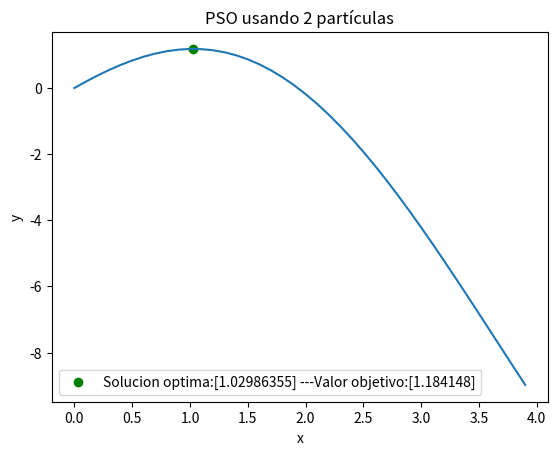
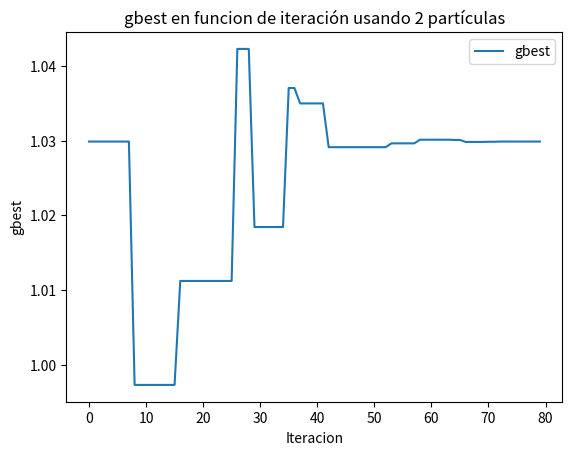
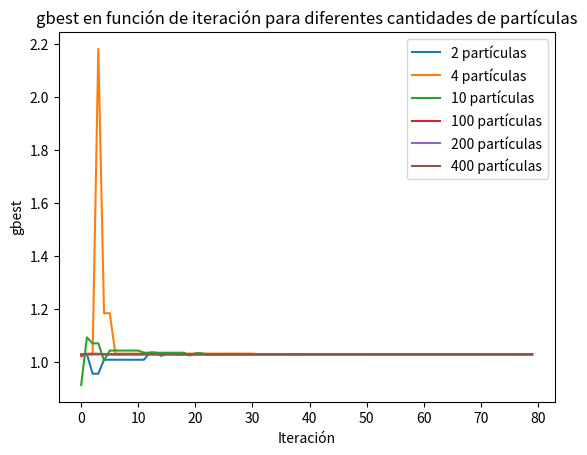

Write the Python code that produced these figures, in order.
# ..................................................................................
# algoritmo PSO que minimiza la funcion unimodal f(x) = sin(x) + sin(x^2)
# ..................................................................................

import numpy as np
import matplotlib.pyplot as plt

# funcion objetivo 
def funcion_objetivo(x):
    return 2*np.sin(x)-(x**2)/2

# funcion para encontrar PSO con numero de particulas como parametro de entrada
def pso(n_particulas):
    num_particulas = n_particulas  # numero de particulas
    dim = 1  # dimensiones
    cantidad_iteraciones = 80  # maximo numero de iteraciones
    c1 = 1  # componente cognitivo
    c2 = 2  # componente social
    w = 0.7  # factor de inercia
    limite_inf = 0  # limite inferior de busqueda
    limite_sup = 4  # limite superior de busqueda

    # inicializacion
    particulas = np.random.uniform(limite_inf, limite_sup, (num_particulas, dim))  #  posiciones iniciales de las particulas

    velocidades = np.zeros((num_particulas, dim))  # inicializacion de la matriz de velocidades en cero

    # inicializacion de pbest y gbest
    pbest = particulas.copy()  # mejores posiciones personales iniciales

    fitness_pbest = np.empty(num_particulas)  # mejores fitness personales iniciales

 
    for i in range(num_particulas):
    
        fitness_pbest[i] = funcion_objetivo(particulas[i])


    gbest = pbest[np.argmin(fitness_pbest)]  # mejor posicion global inicial
    fitness_gbest = np.min(fitness_pbest)  # fitness global inicial

    gbest_array = [] #mejor gbest
    iter = []  #iteraciones
    # busqueda
    for iteracion in range(cantidad_iteraciones):
        for i in range(num_particulas):  # iteracion sobre cada partícula
            r1, r2 = np.random.rand(), np.random.rand()  # generacion dos numeros aleatorios

            # actualizacion de la velocidad de la particula en cada dimension
            for d in range(dim):
                velocidades[i][d] = (w * velocidades[i][d] + c1 * r1 * (pbest[i][d] - particulas[i][d]) + c2 * r2 * (gbest[d] - particulas[i][d]))

            for d in range(dim):
                particulas[i][d] = particulas[i][d] + velocidades[i][d]  # cctualizacion de la posicion de la particula en cada dimension

                # mantenimiento de las partículas dentro de los limites
                particulas[i][d] = np.clip(particulas[i][d], limite_inf, limite_sup)

            fitness = funcion_objetivo(particulas[i])  # Evaluacion de la funcion objetivo para la nueva posicion

            # actualizacion el mejor personal
            if fitness > fitness_pbest[i]:
            # if fitness < fitness_pbest[i]:    #cambio    
           
                fitness_pbest[i] = fitness  # actualizacion del mejor fitness personal
                pbest[i] = particulas[i].copy()  # actualizacion de la mejor posicion personal

                # actualizacion del mejor global
                if fitness > fitness_gbest:
                #if fitness < fitness_gbest:    
                    fitness_gbest = fitness  # actualizacion del mejor fitness global
                    gbest = particulas[i].copy()  # actualizacion de la mejor posicion global
        gbest_array.append(gbest)
        iter.append(iteracion)

    # resultado
    solucion_optima = gbest  # mejor posicion global final
    valor_optimo = fitness_gbest  # mejor fitness global final

    return solucion_optima, valor_optimo, gbest_array

num_particulas=2
np.random.seed(75)

solucion_opt, valor_opt, gbest_arr=pso(num_particulas)
print(f"Solucion optima (x): {solucion_opt} --- Valor objetivo(imagen): {valor_opt} --usando {num_particulas} partículas")
x = np.arange(0,4,0.1)
y = 2*np.sin(x)-(x**2)/2
plt.figure()

plt.plot(x, y)
plt.legend(['Funcion'])
plt.scatter(solucion_opt,valor_opt, color='green', label=f'Solucion optima:{solucion_opt} ---Valor objetivo:{valor_opt}')

plt.title(f'PSO usando {num_particulas} partículas')
plt.xlabel('x')
plt.ylabel('y')
plt.legend()
plt.show()
# Gráfica gbest por iteracion
plt.figure()
iteraciones1=np.arange(0, len(gbest_arr))
plt.plot(iteraciones1, gbest_arr)
plt.title(f'gbest en funcion de iteración usando {num_particulas} partículas')
plt.xlabel('Iteracion')
plt.ylabel('gbest')
plt.legend(['gbest'])
plt.show()


#### Gráfico de gbest por iteracion con diferentes cantidades de partículas

import matplotlib.pyplot as plt
import numpy as np

# Asumimos que la función pso(num_particulas) está definida y retorna (solucion_opt, valor_opt, gbest_arr)

# Cantidades de partículas que quieres evaluar
num_particulas_list = [2, 4, 10, 100, 200, 400]
gbest_results = []

# Ejecutar PSO para cada cantidad de partículas y guardar los resultados
for num_particulas in num_particulas_list:
    solucion_opt, valor_opt, gbest_arr = pso(num_particulas)
    gbest_results.append(gbest_arr)

# Graficar los resultados
plt.figure()

# Graficar cada línea con un color diferente
for i, gbest_arr in enumerate(gbest_results):
    iteraciones = np.arange(0, len(gbest_arr))
    plt.plot(iteraciones, gbest_arr, label=f'{num_particulas_list[i]} partículas')

plt.title('gbest en función de iteración para diferentes cantidades de partículas')
plt.xlabel('Iteración')
plt.ylabel('gbest')
plt.legend()  # Mostrar la leyenda para identificar cada línea
plt.show()